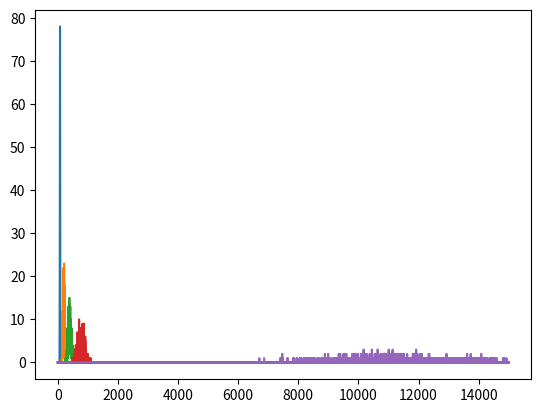

Source code (Python):
# Program that tries to plot the probability distribution of getting a certain
# number of uses out of a certain number of projectiles given a certain fixed
# probability of breakage.
#
# This is sort of obsolete as soon after writing this program I figured out the
# exact probability expression for a given number of starting projectiles n,
# breakage chance p, and total number of uses k (k >= n):
#  Prob[n, k, p] = (1-p)^(k-n) * p^(n) * (k-1 choose n-1)
#
# Eventually I intend to adapt this to use that expression so it can plot the
# probability curves for different p.

import random
import numpy as np
import matplotlib.pyplot as plt

ARROWS = 50

def trial(mulch):
    trials = 0
    arrows = ARROWS
    while arrows > 0:
        trials += 1
        x = random.uniform(0,1)
        if x < mulch:
            arrows -= 1

    return trials

# constant: 50 arrows
# independent variable: number of hits out of 50 arrows
# dependent variable: probability of 50 arrows getting exactly this many hits
# multiple line plots: different mulch rates

MAX = 15000
x = np.arange(0,MAX,1)
# mulch = [0.993, 2/3, 1/4, 0.12625, 0.0655, 0.0045]
mulch = [2/3, 1/4, 0.12625, 0.0655, 0.0045]
for m in mulch:
    data = [0]*MAX
    for i in range(1000):
        uses = trial(m)
        try:
            data[trial(m)] += 1
        except IndexError:
            print('Out of range! m=', m, 'uses =', uses)
    plt.plot(x, data)

plt.show()

